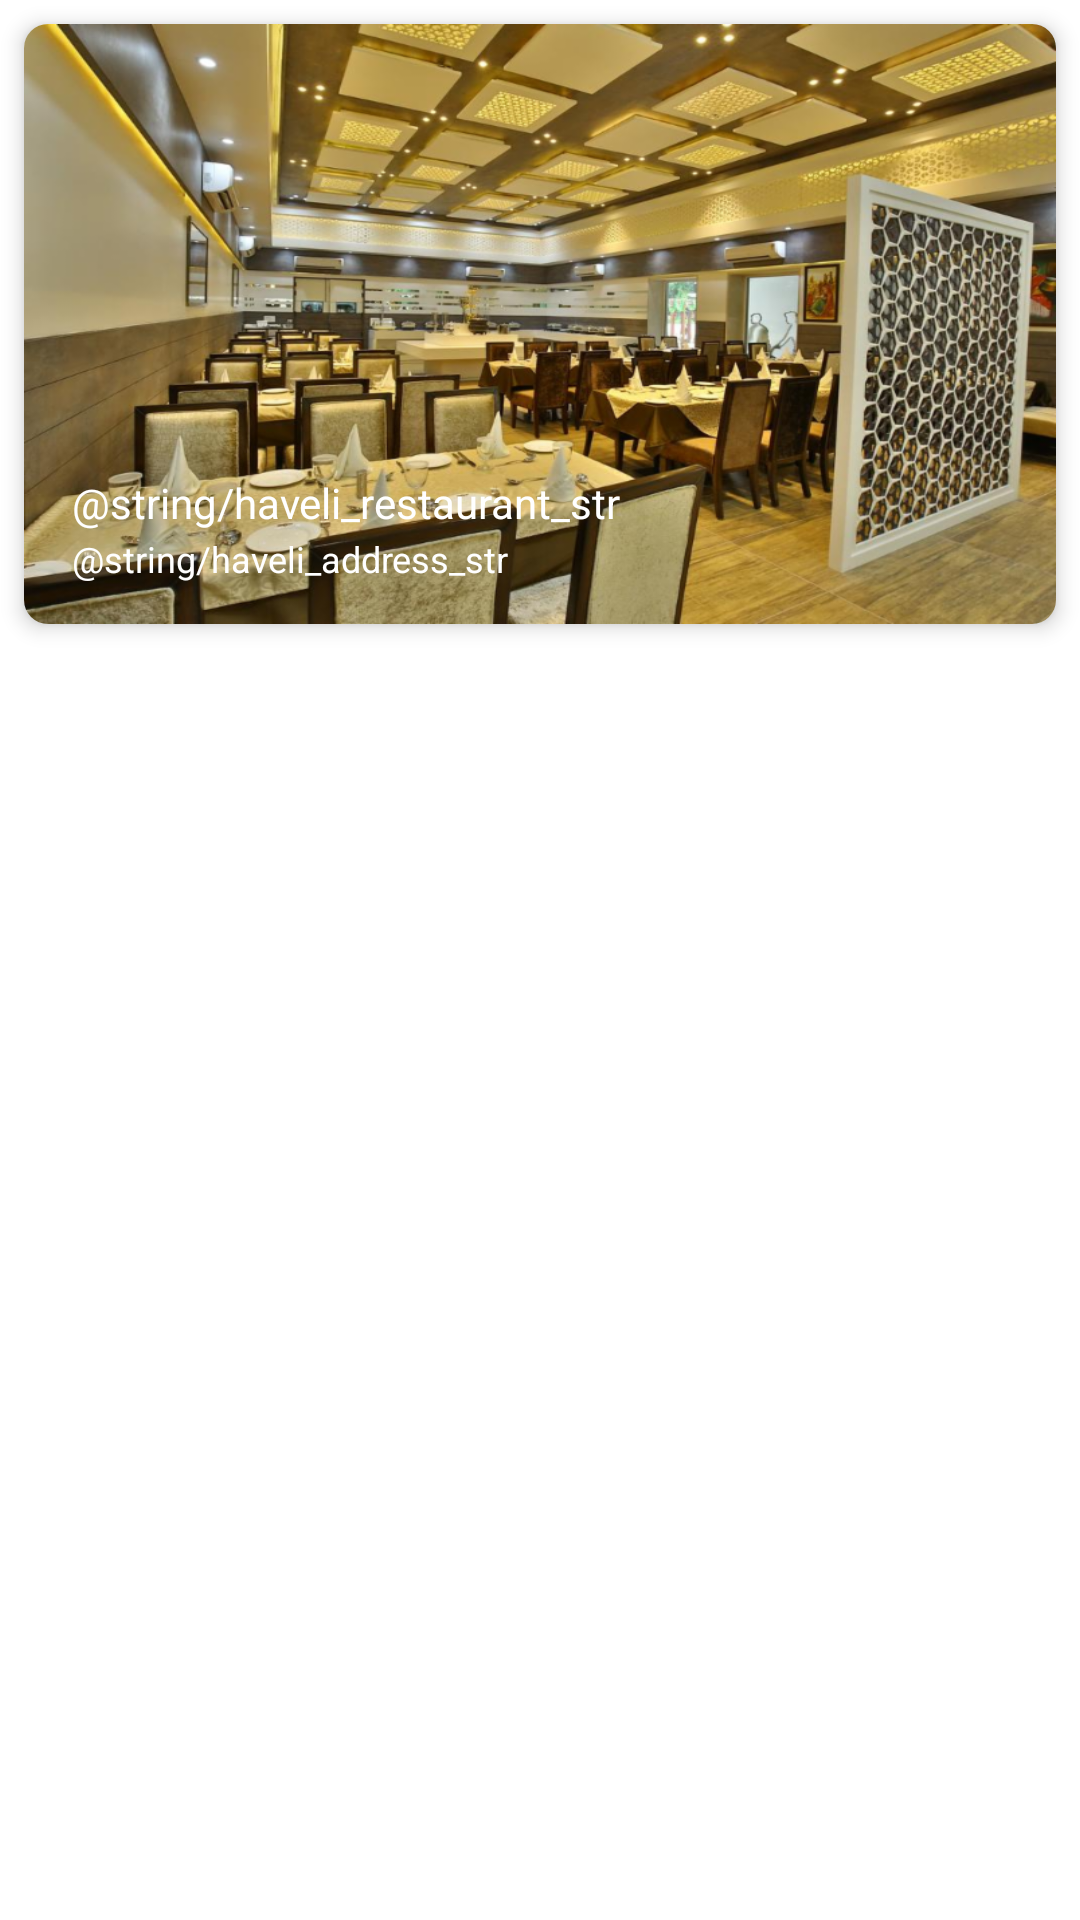

Produce the Android XML layout that renders to this screen, including the resource entries it uses.
<!-- AndroidManifest.xml: application theme AppTheme -->
<!-- res/layout/food_item.xml -->
<?xml version="1.0" encoding="utf-8"?>
<LinearLayout xmlns:android="http://schemas.android.com/apk/res/android"
    xmlns:app="http://schemas.android.com/apk/res-auto"
    xmlns:tools="http://schemas.android.com/tools"
    android:layout_width="match_parent"
    android:layout_height="match_parent"
    android:background="@color/colorIcons"
    android:orientation="vertical">

    <android.support.v7.widget.CardView
        android:layout_width="match_parent"
        android:layout_height="wrap_content"
        android:layout_marginBottom="8dp"
        android:layout_marginEnd="8dp"
        android:layout_marginStart="8dp"
        android:layout_marginTop="8dp"
        app:cardCornerRadius="8dp"
        app:cardElevation="4dp"
        tools:style="cardViewStyle">

        <RelativeLayout
            android:layout_width="match_parent"
            android:layout_height="wrap_content">

            <ImageView
                android:id="@+id/hotel_image"
                android:layout_width="match_parent"
                android:layout_height="200dp"
                android:contentDescription="@string/app_name"
                android:scaleType="fitXY"
                android:src="@drawable/haveli" />

            <View
                android:id="@+id/fadeBackgroudView"
                android:layout_width="wrap_content"
                android:layout_height="80dp"
                android:layout_alignParentTop="true"
                android:layout_alignTop="@+id/hotel_image"
                android:layout_marginTop="120dp"
                android:foreground="@drawable/gradient" />

            <TextView
                android:id="@+id/hotel_name_tv"
                android:layout_width="match_parent"
                android:layout_height="wrap_content"
                android:layout_alignParentTop="true"
                android:layout_marginStart="16dp"
                android:layout_marginTop="150dp"
                android:text="@string/haveli_restaurant_str"
                android:textColor="@color/colorIcons" />

            <TextView
                android:id="@+id/hotel_address_tv"
                android:layout_width="match_parent"
                android:layout_height="wrap_content"
                android:layout_alignParentTop="true"
                android:layout_marginStart="16dp"
                android:layout_marginTop="170dp"
                android:text="@string/haveli_address_str"
                android:textColor="@color/colorIcons"
                android:textSize="12sp" />
        </RelativeLayout>


    </android.support.v7.widget.CardView>


</LinearLayout>
<!-- resources referenced by this layout -->
<resources>
  <color name="colorIcons">#FFFFFF</color>
  <!-- drawable gradient (drawable) -->
  <?xml version="1.0" encoding="utf-8"?>
  <shape xmlns:android="http://schemas.android.com/apk/res/android"
      android:shape="rectangle" >
  
      <gradient
          android:angle="90"
          android:centerColor="#99181818"
          android:endColor="#00181818"
          android:startColor="#181818" />
  
      <corners android:radius="0dp" />
  </shape>
  <!-- drawable haveli: jpg bitmap (drawable, 135552 bytes) -->
  <string name="app_name">TourGuide</string>
  <style name="AppTheme" parent="Theme.AppCompat.Light.DarkActionBar">
          
          <item name="colorPrimary">@color/colorPrimary</item>
          <item name="colorPrimaryDark">@color/colorPrimaryDark</item>
          <item name="colorAccent">@color/colorAccent</item>
  
      </style>
  <color name="colorPrimary">#150c0c</color>
  <color name="colorPrimaryDark">#000000</color>
  <color name="colorAccent">#FF4081</color>
</resources>
